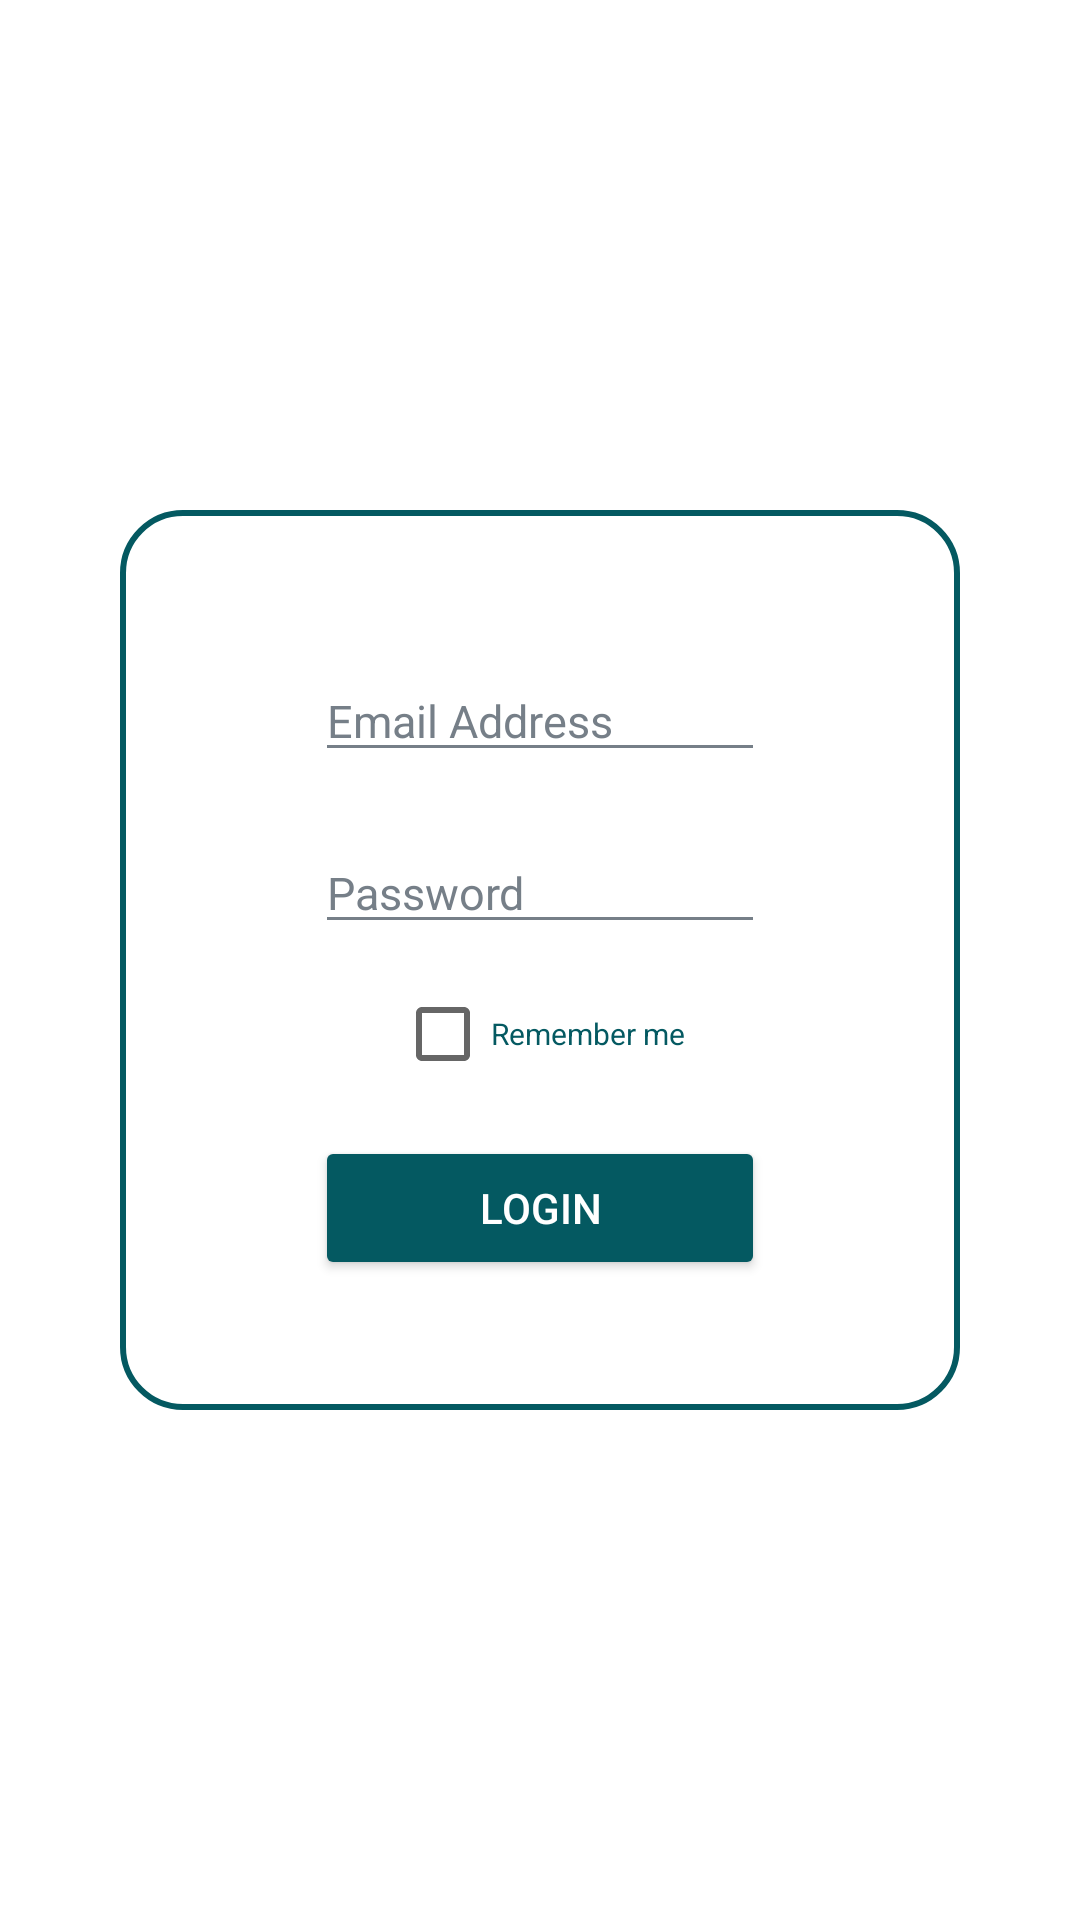

This screen was rendered from an Android layout file. Write that file and the resources it references.
<!-- AndroidManifest.xml: application theme Theme.Sportify -->
<!-- res/layout/fragment_login.xml -->
<?xml version="1.0" encoding="utf-8"?>
<FrameLayout xmlns:android="http://schemas.android.com/apk/res/android"
    xmlns:tools="http://schemas.android.com/tools"
    android:layout_width="match_parent"
    android:layout_height="match_parent"
    xmlns:app="http://schemas.android.com/apk/res-auto"
    tools:context=".LoginFragment"
    android:layout_marginTop="-180dp"
    android:layout_gravity="center"
    android:background="@color/white">
    <LinearLayout
        android:layout_width="280dp"
        android:layout_height="300dp"
        android:orientation="vertical"
        android:background="@drawable/border"
        android:layout_gravity="center">
        <EditText
            android:id="@+id/logmail"
            android:inputType="textEmailAddress"
            android:hint="Email Address"
            android:layout_width="150dp"
            android:layout_height="wrap_content"
            android:layout_gravity="center"
            android:layout_marginTop="50dp"
            android:textColorHint="@color/light_grey"
            android:backgroundTint="@color/light_grey"
            android:textSize="15dp"/>
        <EditText
            android:id="@+id/logpassword"
            android:inputType="textPassword"
            android:hint="Password"
            android:textColorHint="@color/light_grey"
            android:backgroundTint="@color/light_grey"
            android:layout_width="150dp"
            android:layout_height="wrap_content"
            android:layout_gravity="center"
            android:layout_marginTop="20dp"
            android:textSize="15dp"/>
        <CheckBox
            android:id="@+id/checkBox"
            android:layout_width="wrap_content"
            android:layout_height="wrap_content"
            android:textSize="10dp"
            android:text="Remember me"
            android:layout_gravity="center"
            android:textColor="@color/dark_teal"
            android:layout_marginTop="6dp"/>
        <Button
            android:id="@+id/submit"
            android:backgroundTint="@color/dark_teal"
            android:layout_width="150dp"
            android:layout_height="wrap_content"
            android:textColor="@color/white"
            android:text="Login"
            android:layout_gravity="center"
            android:layout_marginTop="10dp"
            app:cornerRadius="40dp"/>
    </LinearLayout>
</FrameLayout>
<!-- resources referenced by this layout -->
<resources>
  <color name="dark_teal">#045961</color>
  <color name="light_grey">#767F88</color>
  <color name="white">#FFFFFFFF</color>
  <!-- drawable border (drawable) -->
  <?xml version="1.0" encoding="utf-8"?>
  
  <shape xmlns:android="http://schemas.android.com/apk/res/android"  android:shape="rectangle" >
      <stroke
          android:width="2dp"
          android:color="@color/dark_teal" />
      <corners android:radius="20dp"/>
  </shape>
  <style name="Theme.Sportify" parent="Theme.MaterialComponents.DayNight.NoActionBar">
          
          <item name="colorPrimary">@color/black</item>
          <item name="colorPrimaryVariant">@color/dark_teal</item>
          <item name="colorOnPrimary">@color/white</item>
          
          <item name="colorSecondary">@color/teal_200</item>
          <item name="colorSecondaryVariant">@color/teal_700</item>
          <item name="colorOnSecondary">@color/black</item>
          
          <item name="android:statusBarColor">?attr/colorPrimaryVariant</item>
          
      </style>
  <color name="black">#FF000000</color>
  <color name="teal_200">#FF03DAC5</color>
  <color name="teal_700">#00887C</color>
</resources>
